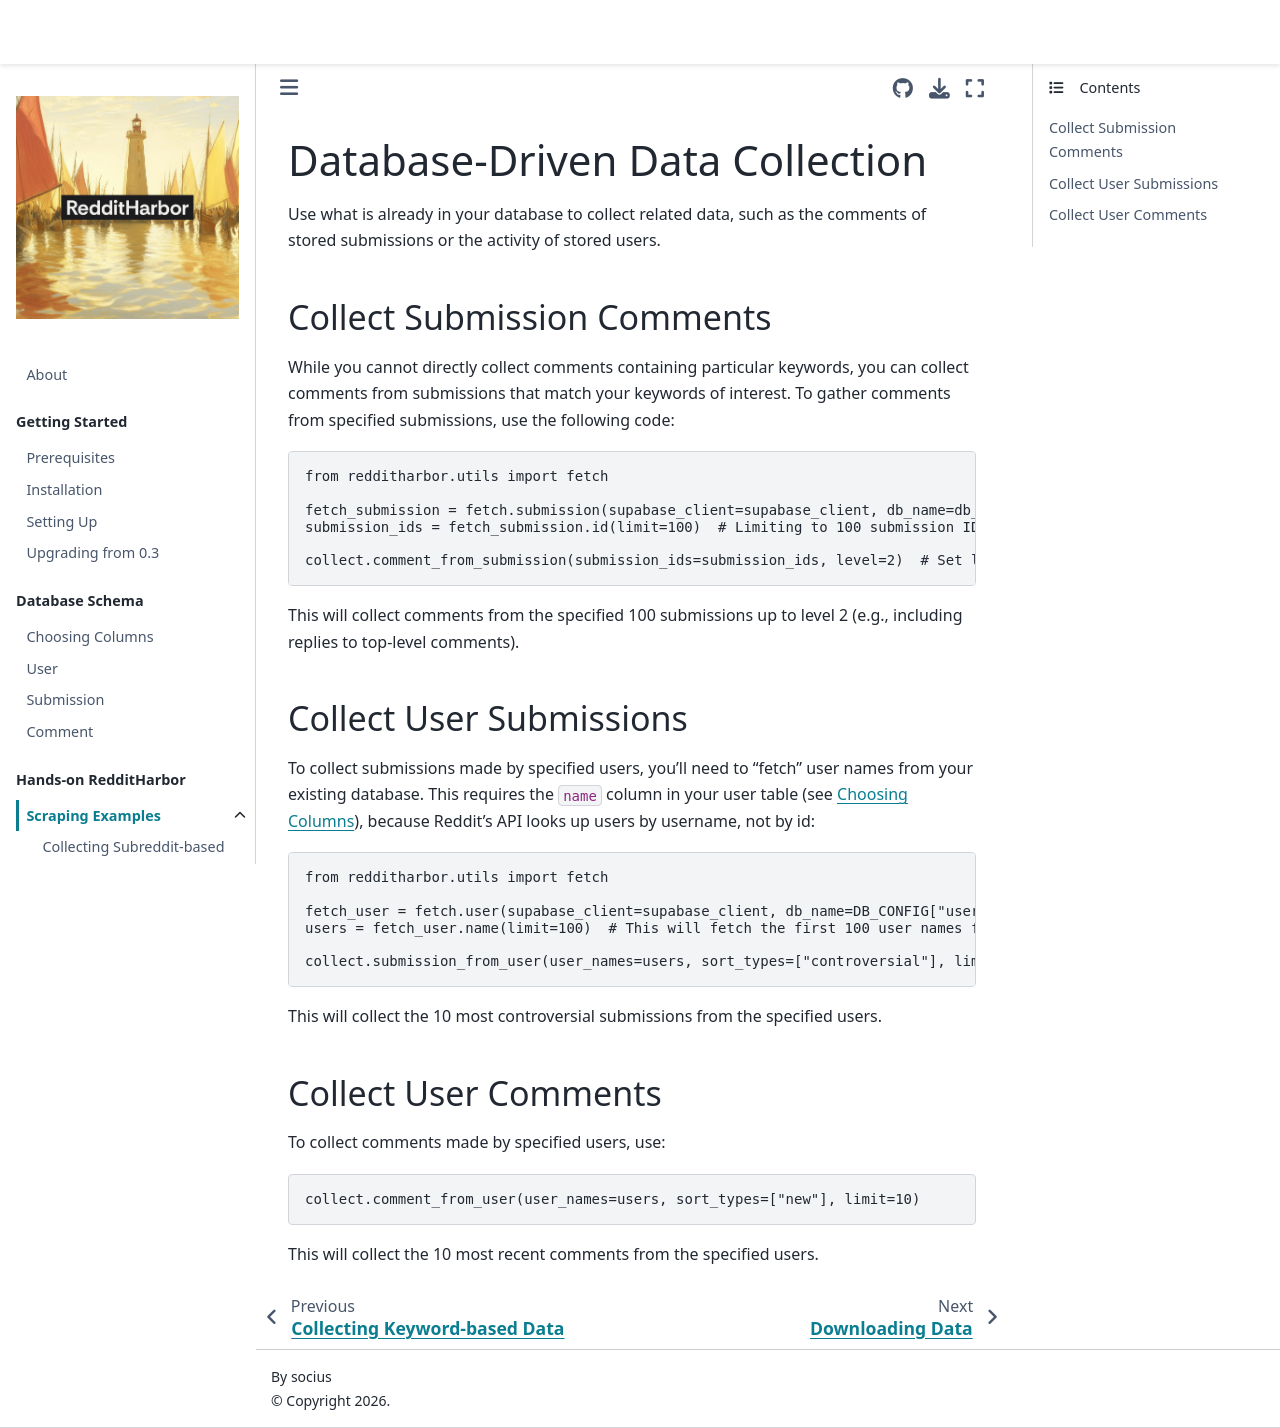

repository: socius-org/RedditHarbor · page: hands_on/database_driven.html · generator: jekyll

# Database-Driven Data Collection

Use what is already in your database to collect related data, such as the comments of stored submissions or the activity of stored users.

## Collect Submission Comments

While you cannot directly collect comments containing particular keywords, you can collect comments from submissions that match your keywords of interest. To gather comments from specified submissions, use the following code:

```python
from redditharbor.utils import fetch

fetch_submission = fetch.submission(supabase_client=supabase_client, db_name=db_config["submission"])
submission_ids = fetch_submission.id(limit=100)  # Limiting to 100 submission IDs for demonstration. Set limit=None to fetch all submission IDs.

collect.comment_from_submission(submission_ids=submission_ids, level=2)  # Set level=None to collect entire comment threads
```

This will collect comments from the specified 100 submissions up to level 2 (e.g., including replies to top-level comments).

## Collect User Submissions

To collect submissions made by specified users, you'll need to "fetch" user names from your existing database. This requires the `name` column in your user table (see [Choosing Columns](../data_schema/columns.md)), because Reddit's API looks up users by username, not by id:

```python
from redditharbor.utils import fetch

fetch_user = fetch.user(supabase_client=supabase_client, db_name=DB_CONFIG["user"])
users = fetch_user.name(limit=100)  # This will fetch the first 100 user names from the user database. Set limit=None to fetch all user names.

collect.submission_from_user(user_names=users, sort_types=["controversial"], limit=10)
```

This will collect the 10 most controversial submissions from the specified users.

## Collect User Comments

To collect comments made by specified users, use:

```python
collect.comment_from_user(user_names=users, sort_types=["new"], limit=10)
```

This will collect the 10 most recent comments from the specified users.
